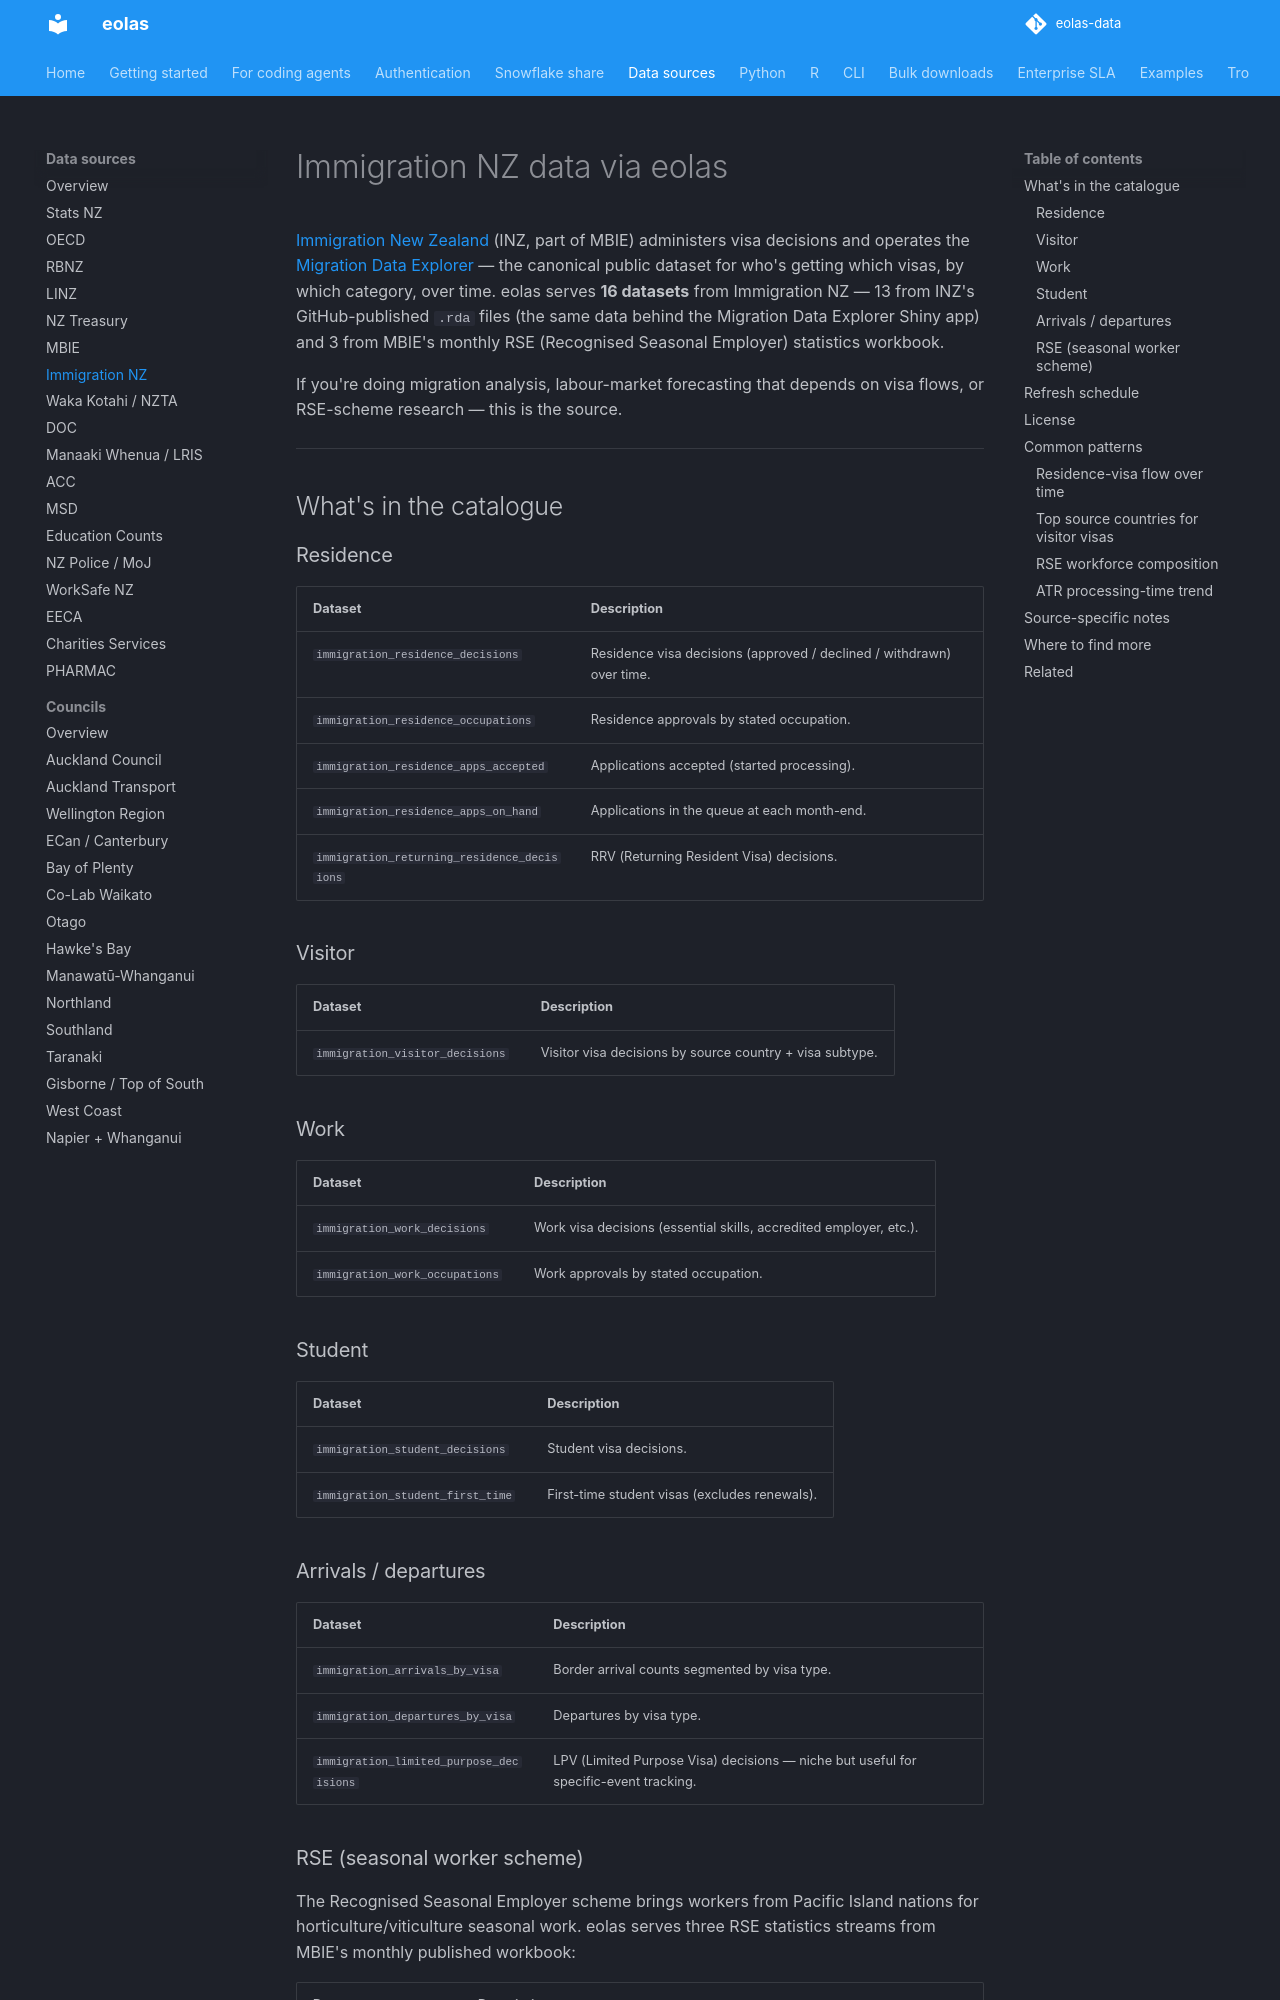

repository: phildonovan/eolas-docs · page: sources/immigration/index.html · generator: mkdocs

# Immigration NZ data via eolas

[Immigration New Zealand](https://www.immigration.govt.nz) (INZ, part of MBIE) administers visa decisions and operates the [Migration Data Explorer](https://www.immigration.govt.nz/about-us/research-and-statistics) — the canonical public dataset for who's getting which visas, by which category, over time. eolas serves **16 datasets** from Immigration NZ — 13 from INZ's GitHub-published `.rda` files (the same data behind the Migration Data Explorer Shiny app) and 3 from MBIE's monthly RSE (Recognised Seasonal Employer) statistics workbook.

If you're doing migration analysis, labour-market forecasting that depends on visa flows, or RSE-scheme research — this is the source.

---

## What's in the catalogue

### Residence

| Dataset | Description |
|---|---|
| `immigration_residence_decisions` | Residence visa decisions (approved / declined / withdrawn) over time. |
| `immigration_residence_occupations` | Residence approvals by stated occupation. |
| `immigration_residence_apps_accepted` | Applications accepted (started processing). |
| `immigration_residence_apps_on_hand` | Applications in the queue at each month-end. |
| `immigration_returning_residence_decisions` | RRV (Returning Resident Visa) decisions. |

### Visitor

| Dataset | Description |
|---|---|
| `immigration_visitor_decisions` | Visitor visa decisions by source country + visa subtype. |

### Work

| Dataset | Description |
|---|---|
| `immigration_work_decisions` | Work visa decisions (essential skills, accredited employer, etc.). |
| `immigration_work_occupations` | Work approvals by stated occupation. |

### Student

| Dataset | Description |
|---|---|
| `immigration_student_decisions` | Student visa decisions. |
| `immigration_student_first_time` | First-time student visas (excludes renewals). |

### Arrivals / departures

| Dataset | Description |
|---|---|
| `immigration_arrivals_by_visa` | Border arrival counts segmented by visa type. |
| `immigration_departures_by_visa` | Departures by visa type. |
| `immigration_limited_purpose_decisions` | LPV (Limited Purpose Visa) decisions — niche but useful for specific-event tracking. |

### RSE (seasonal worker scheme)

The Recognised Seasonal Employer scheme brings workers from Pacific Island nations for horticulture/viticulture seasonal work. eolas serves three RSE statistics streams from MBIE's monthly published workbook:

| Dataset | Description |
|---|---|
| `immigration_rse_onshore_by_region_sex` | Current RSE workers on-shore, by region × nationality × gender (snapshot). |
| `immigration_rse_onshore_by_year_sex` | Same breakdown but as a time series back to 2011/12 (~4,500 rows). |
| `immigration_rse_atr_processing_times` | Monthly P50 and P90 processing times for Agreement to Recruit applications. **SCD2 stream** — each refresh appends a new month rather than overwriting, so this dataset accumulates a real time series. |

---
